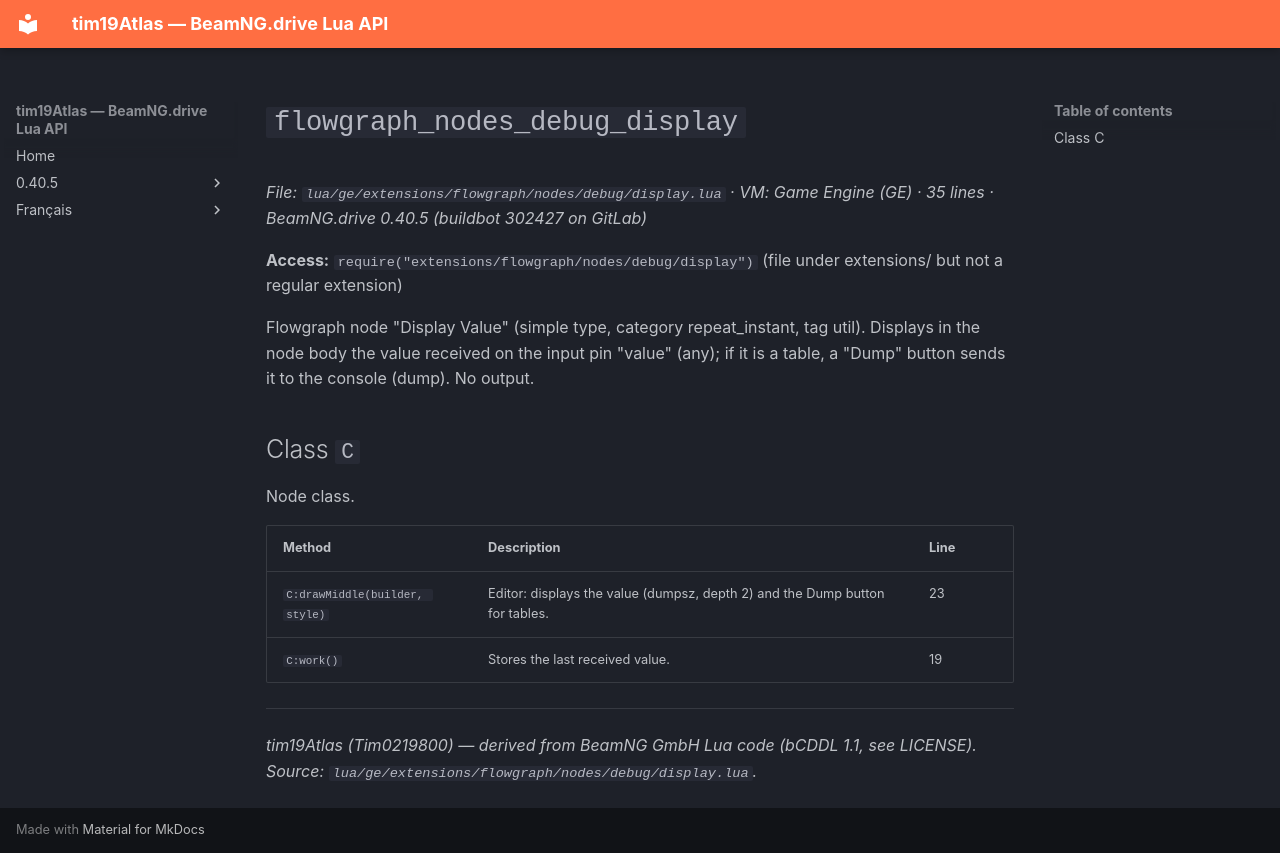

repository: Tim0219800/beamng-lua-atlas · page: 0.40.5/ge/extensions/flowgraph/nodes/debug/display.html · generator: mkdocs

# `flowgraph_nodes_debug_display`

*File: `lua/ge/extensions/flowgraph/nodes/debug/display.lua` · VM: Game Engine (GE) · 35 lines · BeamNG.drive 0.40.5 (buildbot 302427 on GitLab)*

**Access:** `require("extensions/flowgraph/nodes/debug/display")` (file under extensions/ but not a regular extension)

Flowgraph node "Display Value" (simple type, category repeat_instant, tag util). Displays in the node body the value received on the input pin "value" (any); if it is a table, a "Dump" button sends it to the console (dump). No output.

## Class `C`

Node class.

| Method | Description | Line |
|---|---|---|
| `C:drawMiddle(builder, style)` | Editor: displays the value (dumpsz, depth 2) and the Dump button for tables. | 23 |
| `C:work()` | Stores the last received value. | 19 |

---
*tim19Atlas (Tim0219800) — derived from BeamNG GmbH Lua code (bCDDL 1.1, see LICENSE). Source: `lua/ge/extensions/flowgraph/nodes/debug/display.lua`.*
